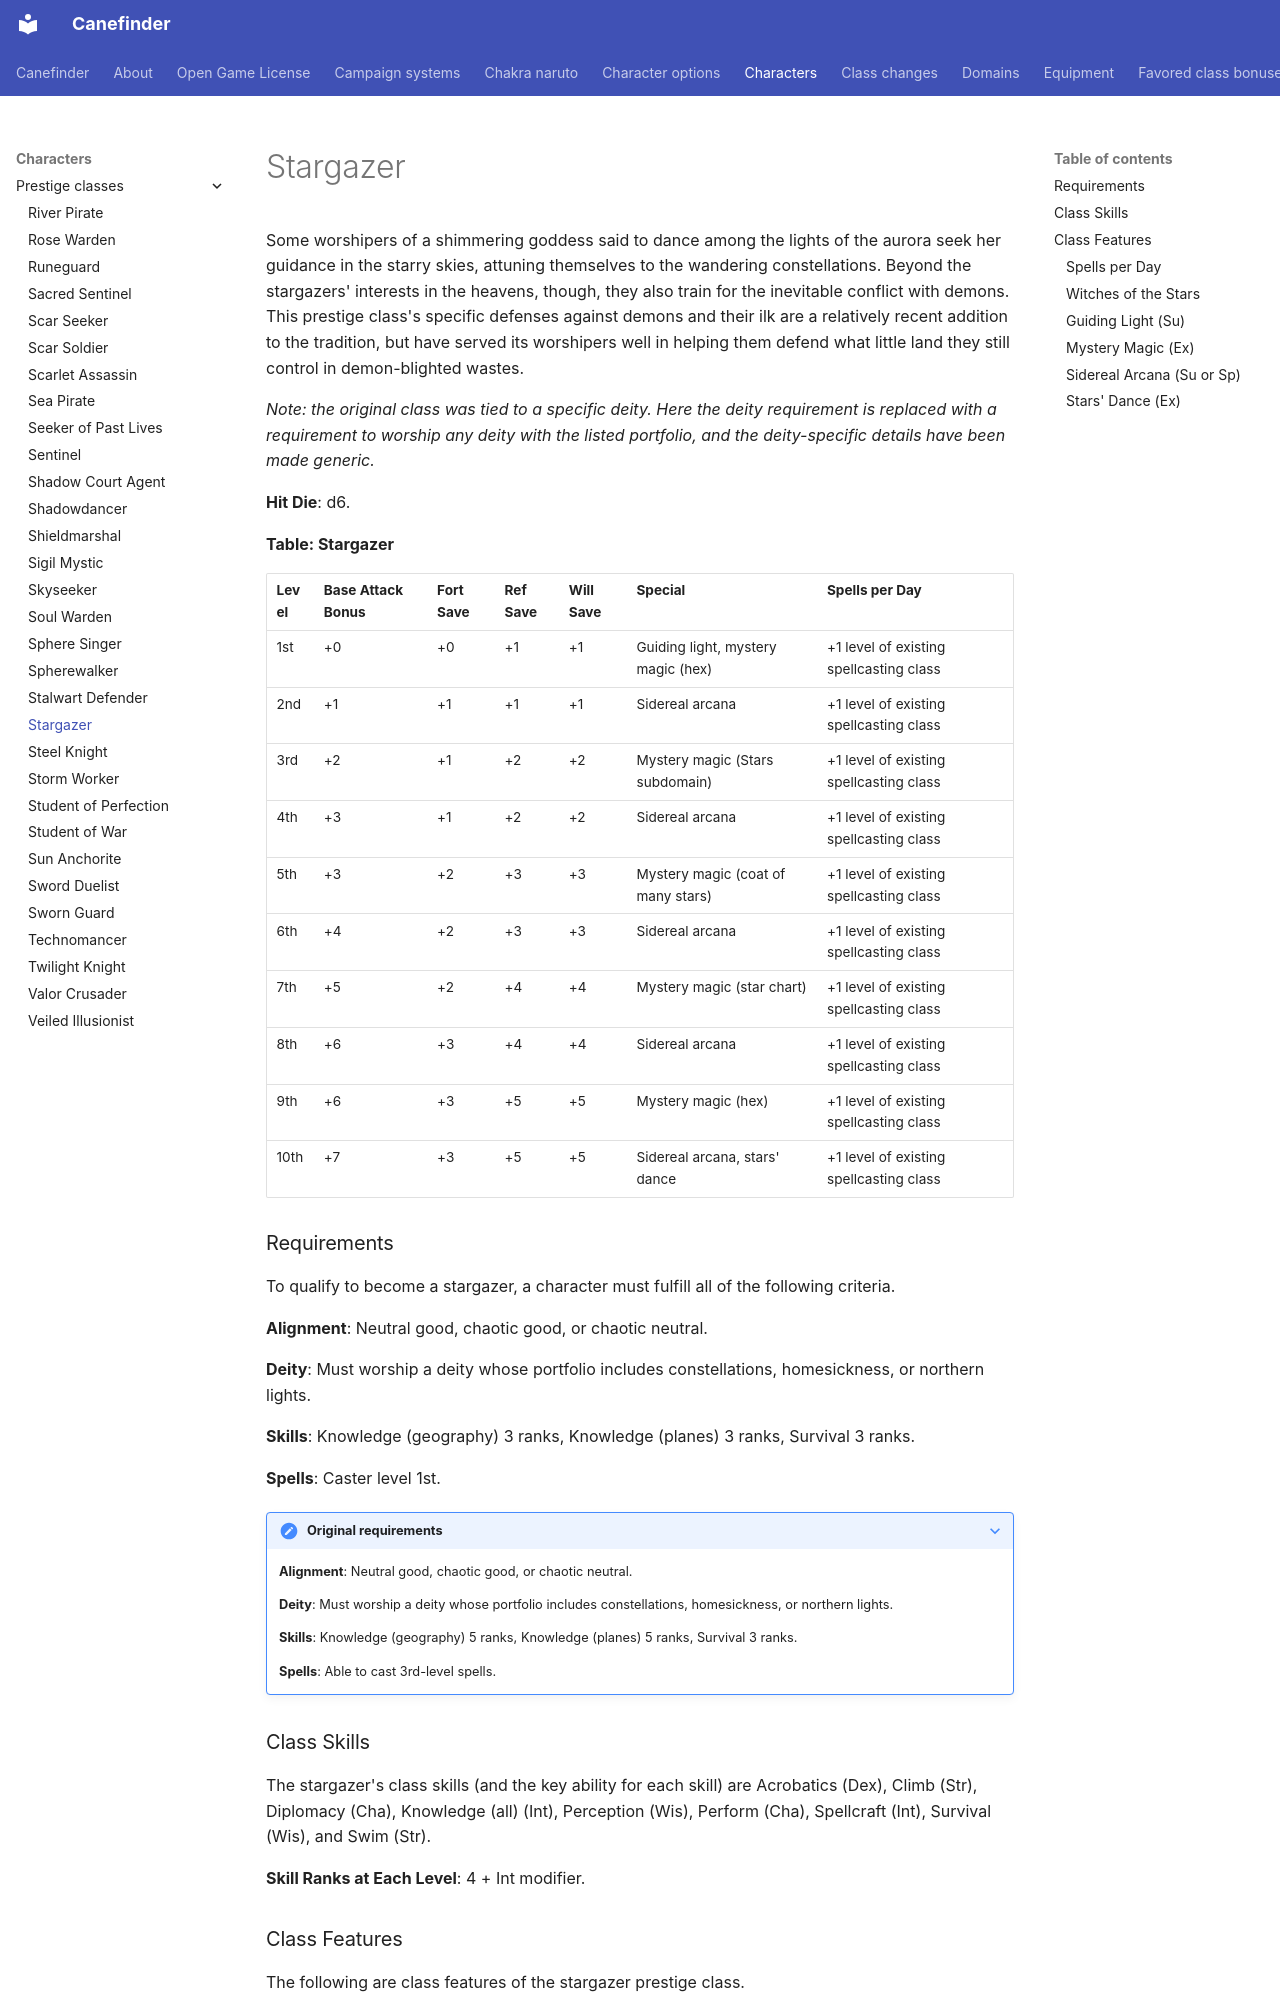

repository: canefinderhouserules/Canefinderhouserules · page: characters/prestige-classes/stargazer/index.html · generator: mkdocs

# Stargazer

Some worshipers of a shimmering goddess said to dance among the lights of the aurora seek her guidance in the starry skies, attuning themselves to the wandering constellations. Beyond the stargazers' interests in the heavens, though, they also train for the inevitable conflict with demons. This prestige class's specific defenses against demons and their ilk are a relatively recent addition to the tradition, but have served its worshipers well in helping them defend what little land they still control in demon-blighted wastes.

*Note: the original class was tied to a specific deity. Here the deity requirement is replaced with a requirement to worship any deity with the listed portfolio, and the deity-specific details have been made generic.*

**Hit Die**: d6.

**Table: Stargazer**

| Level | Base Attack Bonus | Fort Save | Ref Save | Will Save | Special | Spells per Day |
|---|---|---|---|---|---|---|
| 1st | +0 | +0 | +1 | +1 | Guiding light, mystery magic (hex) | +1 level of existing spellcasting class |
| 2nd | +1 | +1 | +1 | +1 | Sidereal arcana | +1 level of existing spellcasting class |
| 3rd | +2 | +1 | +2 | +2 | Mystery magic (Stars subdomain) | +1 level of existing spellcasting class |
| 4th | +3 | +1 | +2 | +2 | Sidereal arcana | +1 level of existing spellcasting class |
| 5th | +3 | +2 | +3 | +3 | Mystery magic (coat of many stars) | +1 level of existing spellcasting class |
| 6th | +4 | +2 | +3 | +3 | Sidereal arcana | +1 level of existing spellcasting class |
| 7th | +5 | +2 | +4 | +4 | Mystery magic (star chart) | +1 level of existing spellcasting class |
| 8th | +6 | +3 | +4 | +4 | Sidereal arcana | +1 level of existing spellcasting class |
| 9th | +6 | +3 | +5 | +5 | Mystery magic (hex) | +1 level of existing spellcasting class |
| 10th | +7 | +3 | +5 | +5 | Sidereal arcana, stars' dance | +1 level of existing spellcasting class |

### Requirements

To qualify to become a stargazer, a character must fulfill all of the following criteria.

**Alignment**: Neutral good, chaotic good, or chaotic neutral.

**Deity**: Must worship a deity whose portfolio includes constellations, homesickness, or northern lights.

**Skills**: Knowledge (geography) 3 ranks, Knowledge (planes) 3 ranks, Survival 3 ranks.

**Spells**: Caster level 1st.

??? note "Original requirements"

    **Alignment**: Neutral good, chaotic good, or chaotic neutral.

    **Deity**: Must worship a deity whose portfolio includes constellations, homesickness, or northern lights.

    **Skills**: Knowledge (geography) 5 ranks, Knowledge (planes) 5 ranks, Survival 3 ranks.

    **Spells**: Able to cast 3rd-level spells.

### Class Skills

The stargazer's class skills (and the key ability for each skill) are Acrobatics (Dex), Climb (Str), Diplomacy (Cha), Knowledge (all) (Int), Perception (Wis), Perform (Cha), Spellcraft (Int), Survival (Wis), and Swim (Str).

**Skill Ranks at Each Level**: 4 + Int modifier.

### Class Features

The following are class features of the stargazer prestige class.

#### Spells per Day

At the indicated levels, the character gains new spells per day as if he had also gained a level in a spellcasting class he belonged to before adding the prestige class. He doesn't, however, gain other benefits a character of that class would have gained, except for additional spells per day, spells known (if he is a spontaneous spellcaster), and an increased effective level of spellcasting. If a character had more than one spellcasting class before gaining this prestige class ability, he must decide to which class he adds the new level for purposes of determining spells per day.

#### Witches of the Stars

Many witches take levels in the stargazer prestige class. Most of these witches select endurance, light, moon, stars, time, trickery, or wisdom as their patron elements. However, some of them choose the aurora itself as their patron, for the spells it grants are capable of creating displays very much like the northern lights. The aurora patron is detailed on the [witch](../classes/witch.md) page.

#### Guiding Light (Su)

The stargazer gains a familiar, treating his stargazer level as his wizard level.
